Run: headless pygame with SDL's dummy video driver; simulated clock (each Clock.tick advances the game by its frame time, no real sleeping); random seed 0; keys injected as events and as key.get_pressed() state; no mouse input.
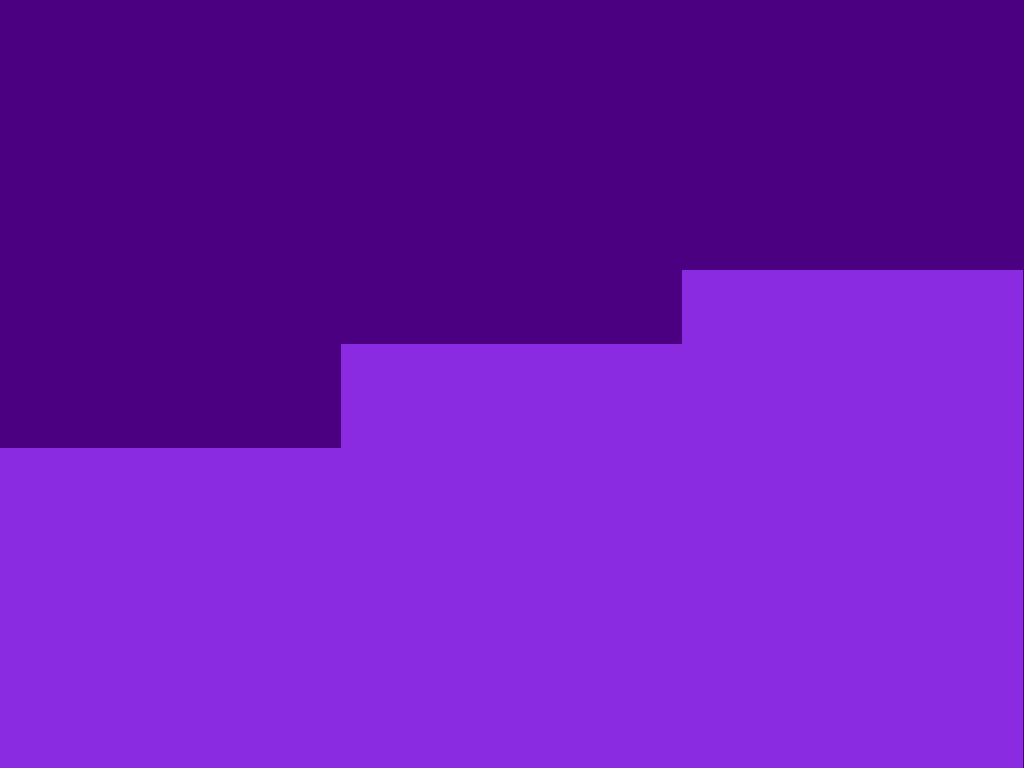
Frame 1 of 4 · flips 1–60 · no input
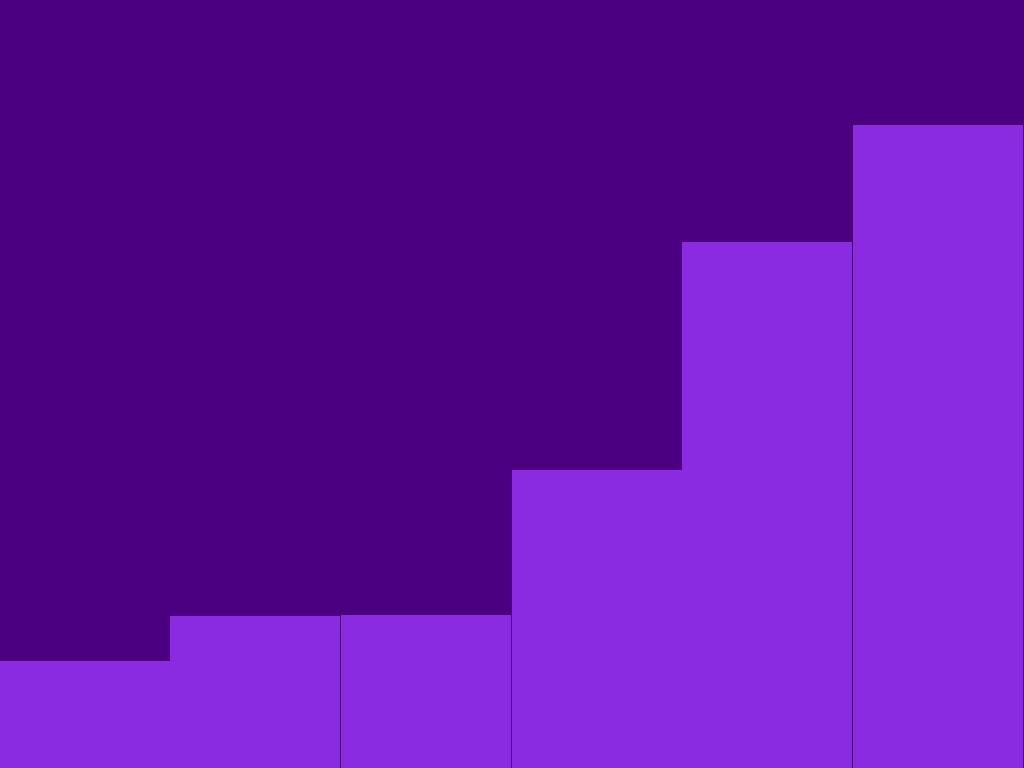
Frame 2 of 4 · flips 61–180 · tapped SPACE, RETURN · held RIGHT (→), D
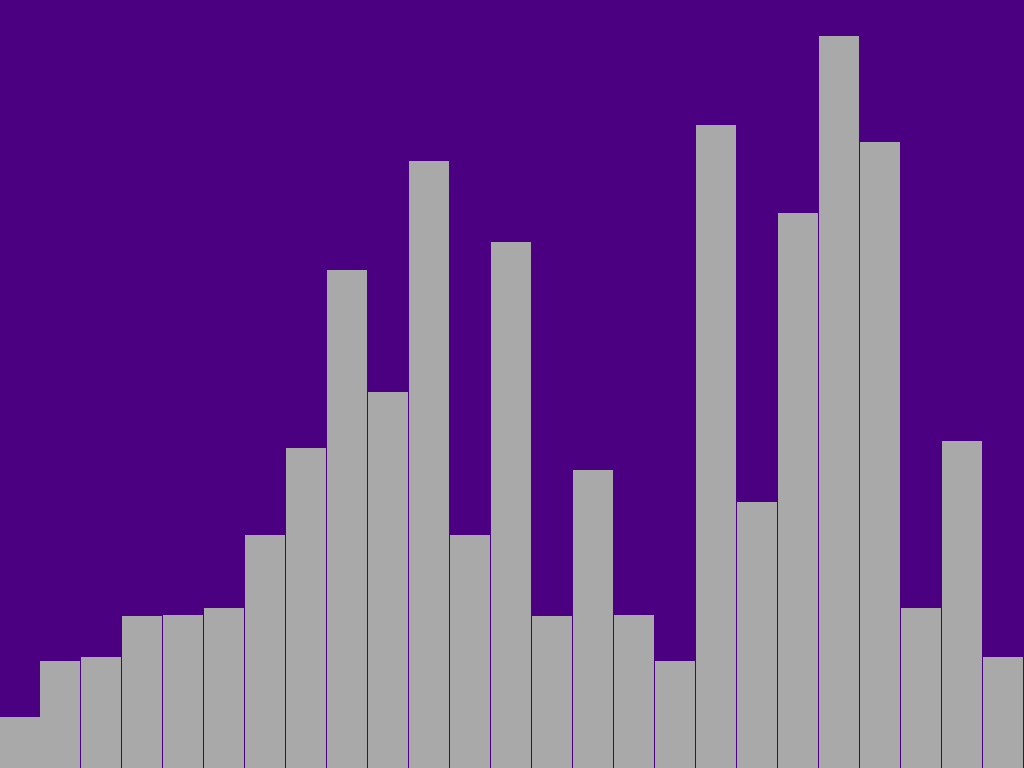
Frame 3 of 4 · flips 181–300 · held DOWN (↓), S
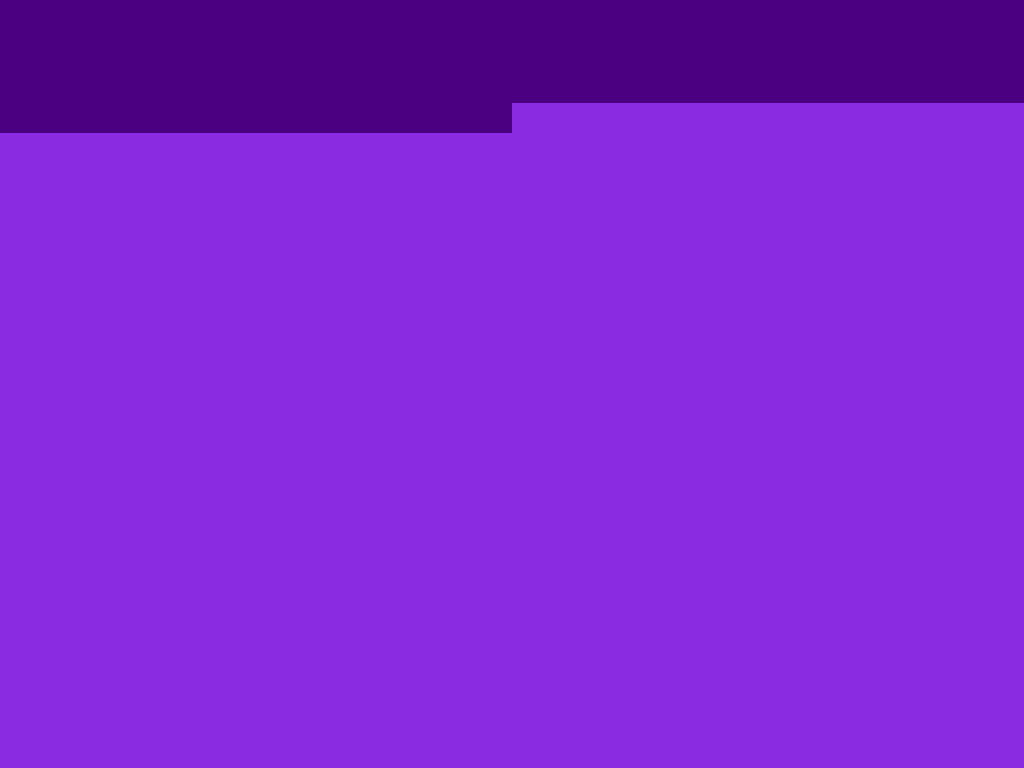
Frame 4 of 4 · flips 301–420 · held LEFT (←), A, UP (↑), W

The pygame program that drew these frames:

import pygame
import random
import time

#config do pygame
pygame.init()
WIDTH, HEIGHT = 1024, 768
FPS = 20
screen = pygame.display.set_mode((WIDTH, HEIGHT))
pygame.display.set_caption("Merge Sort Visualizer")

#Def as cores
Indigo = (75,0,130)
Thistle = (216,191,216)
DarkGray = (169,169,169)
BlueViolet = (138,43,226)

#function para desenhar a lista
def draw_list(arr, color_positions=[]):
    screen.fill(Indigo)
    bar_width = WIDTH / len(arr)
    for i, val in enumerate(arr):
        color = DarkGray
        if i in color_positions:
            color = Thistle
        #quando ordenado troca a cor
        if arr == sorted(arr):
            color = BlueViolet
        pygame.draw.rect(screen, color, (i * bar_width, HEIGHT - val, bar_width, val))
    pygame.display.update()

#function bubble sort com animação
def merge_sort(arr):
    if len(arr) > 1:
        mid = len(arr) // 2  # Encontra o meio da lista
        left_half = arr[:mid]  # Divide a lista pela metade
        right_half = arr[mid:]

        merge_sort(left_half)  # Ordena a metade esquerda
        merge_sort(right_half)  # Ordena a metade direita

        i = j = k = 0
        while i < len(left_half) and j < len(right_half):
            if left_half[i] < right_half[j]:
                arr[k] = left_half[i]
                i += 1
            else:
                arr[k] = right_half[j]
                j += 1
            k += 1
            draw_list(arr, color_positions=[i, j])  # Destaca as comparações
            pygame.event.pump()  # Permite a atualização da janela de eventos sem esperar
            screen.fill(Indigo)
            draw_list(arr)
            pygame.display.update()

        # Verifica se algum elemento da metade esquerda ficou
        while i < len(left_half):
            arr[k] = left_half[i]
            i += 1
            k += 1
            draw_list(arr, color_positions=[i])  # Destaca o elemento da metade esquerda
            pygame.event.pump()
            screen.fill(Indigo)
            draw_list(arr)
            pygame.display.update()

        # Verifica se algum elemento da metade direita ficou
        while j < len(right_half):
            arr[k] = right_half[j]
            j += 1
            k += 1
            draw_list(arr, color_positions=[j])  # Destaca o elemento da metade direita
            pygame.event.pump()
            screen.fill(Indigo)
            draw_list(arr)
            pygame.time.wait(250)
            pygame.display.update()


#inicialização da lista random
arr = [random.randint(10, HEIGHT) for _ in range(100)]

#loop principal
running = True
while running:
    for event in pygame.event.get():
        if event.type == pygame.QUIT:
            running = False
    
    draw_list(arr)#desenha a lista do inicio
    merge_sort(arr)#ordena a lista

    time.sleep(200)

pygame.quit()
